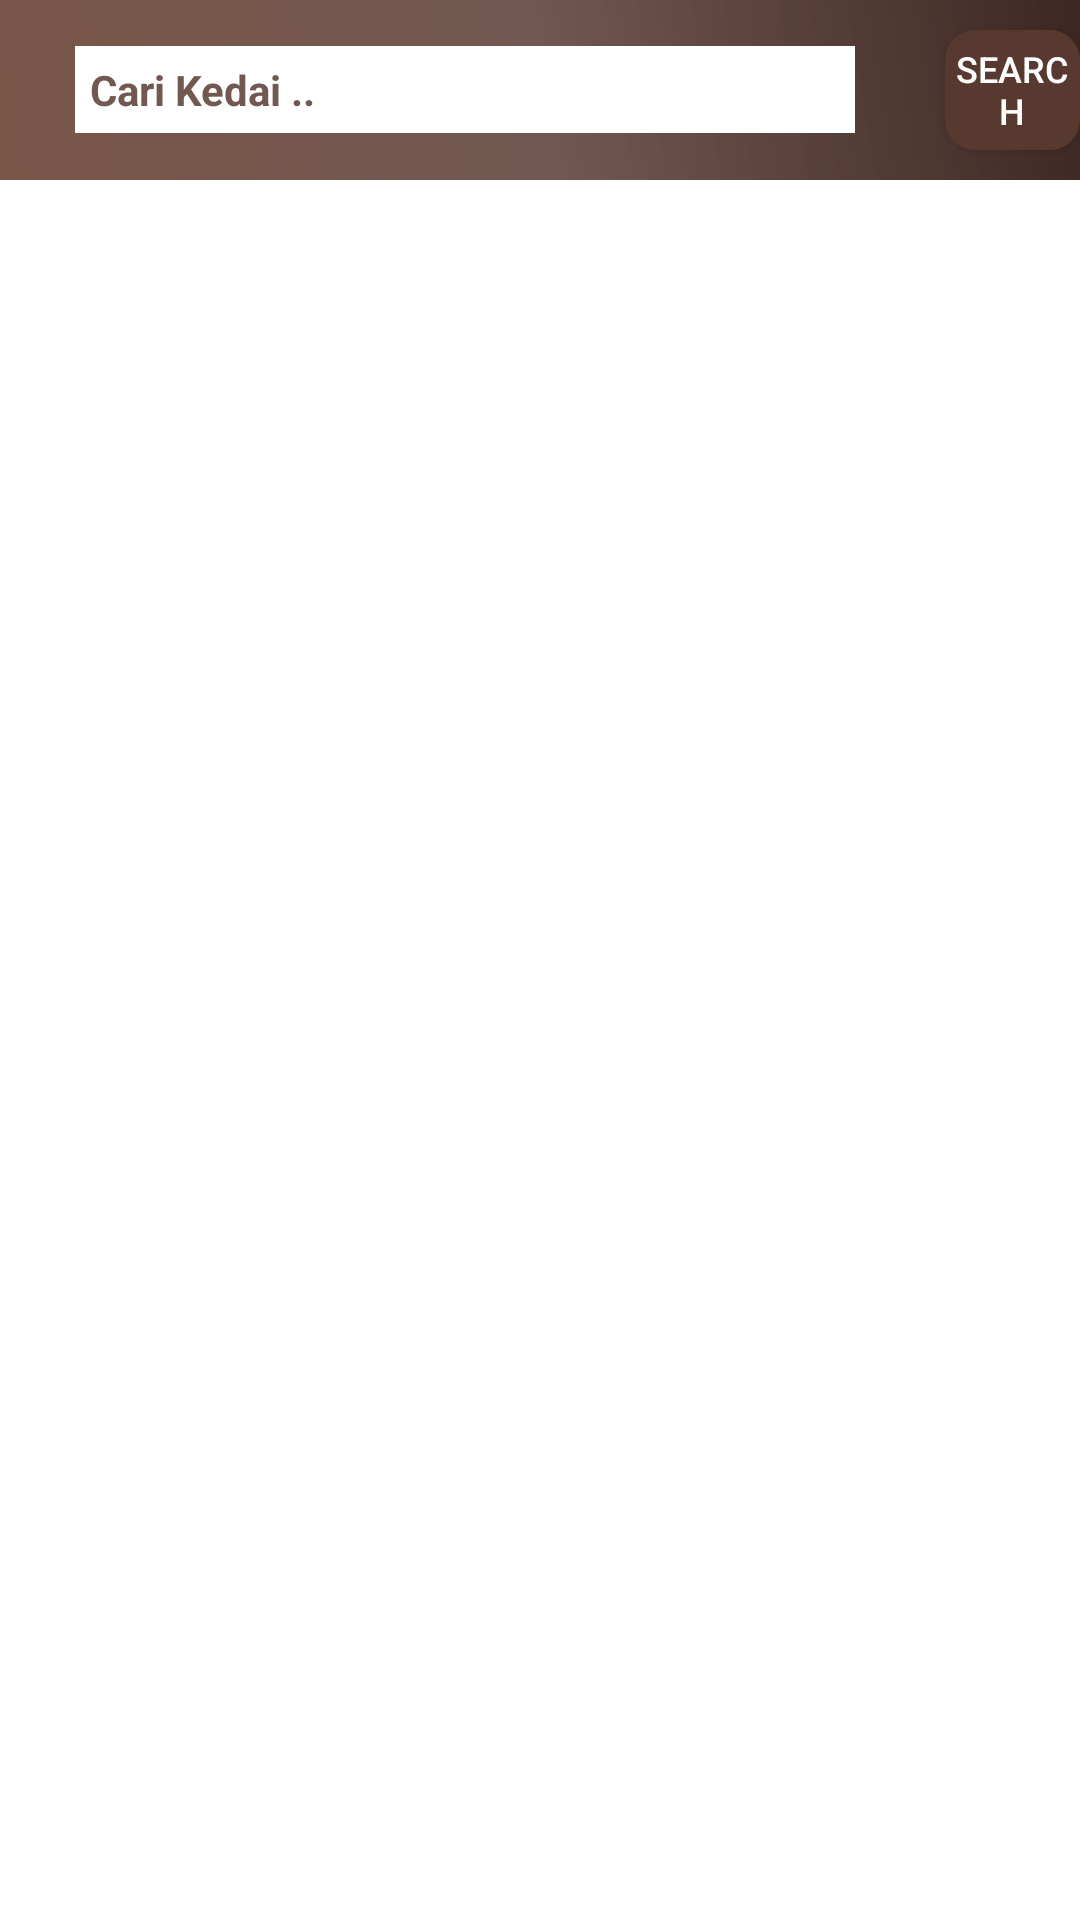

This screen was rendered from an Android layout file. Write that file and the resources it references.
<!-- AndroidManifest.xml: application theme Theme.KedaiKopi -->
<!-- res/layout/activity_search_kedai.xml -->
<?xml version="1.0" encoding="utf-8"?>
<RelativeLayout xmlns:android="http://schemas.android.com/apk/res/android"
    xmlns:app="http://schemas.android.com/apk/res-auto"
    xmlns:tools="http://schemas.android.com/tools"
    android:layout_width="match_parent"
    android:layout_height="match_parent"
    tools:context=".SearchKedaiActivity"
    android:background="@color/white">
    <RelativeLayout
        android:id="@+id/r5"
        android:layout_width="match_parent"
        android:layout_height="60dp"
        android:background="@drawable/gradient"
        android:layout_alignParentTop="true"
        android:layout_centerHorizontal="true"
        >
        <EditText

            android:id="@+id/search_product_name"
            android:layout_width="260dp"
            android:layout_height="wrap_content"
            android:hint="Cari Kedai .."
            android:textSize="14sp"
            android:textStyle="bold"
            android:background="@android:color/white"
            android:layout_marginStart="25dp"
            android:layout_centerVertical="true"
            android:padding="5dp"
            android:textColorHint="@color/brown2"
            android:textColor="@android:color/black"

            />
        <Button
            android:id="@+id/search_btn"
            android:layout_width="wrap_content"
            android:layout_height="40dp"
            android:text="Search"
            android:textColor="@android:color/white"
            android:textSize="12sp"
            android:layout_centerInParent="true"
            android:layout_marginStart="30dp"
            android:background="@drawable/buttons"
            android:padding="1dp"
            android:layout_toRightOf="@+id/search_product_name"
            />

    </RelativeLayout>

    <androidx.recyclerview.widget.RecyclerView
        android:id="@+id/search_list"
        android:layout_width="match_parent"
        android:layout_height="wrap_content"
        android:layout_margin="10dp"
        android:layout_below="@+id/r5">


    </androidx.recyclerview.widget.RecyclerView>

</RelativeLayout>
<!-- resources referenced by this layout -->
<resources>
  <color name="brown2">#DF5D4037</color>
  <color name="white">#FFFFFFFF</color>
  <!-- drawable buttons (drawable) -->
  <?xml version="1.0" encoding="utf-8"?>
  <shape xmlns:android="http://schemas.android.com/apk/res/android">
      <solid
          android:color="#57392F"
          >
  
      </solid>
      <corners
          android:radius="10dp"
          >
  
      </corners>
  </shape>
  <!-- drawable gradient (drawable) -->
  <?xml version="1.0" encoding="utf-8"?>
  <layer-list xmlns:android="http://schemas.android.com/apk/res/android">
  
      <item>
          <shape>
              <gradient
                  android:angle="225"
                  android:startColor="@color/brown1"
                  android:centerColor="@color/brown2"
                  android:endColor="@color/brown3"/>
          </shape>
      </item>
  
  </layer-list>
  <style name="Theme.KedaiKopi" parent="Theme.AppCompat.NoActionBar">
          
          <item name="colorAccent">@color/colorAccent</item>
          <item name="colorPrimary">@color/brown</item>
          <item name="colorPrimaryDark">@color/brown1</item>
          
          <item name="colorSecondary">@color/colorSecondary</item>
          <item name="colorSecondaryVariant">@color/colorSecondaryVariant</item>
          <item name="colorOnSecondary">@color/colorOnSecondary</item>
  
          
          <item name="android:statusBarColor" tools:targetApi="l">?attr/colorPrimaryVariant</item>
          
      </style>
  <color name="brown1">#3E2723</color>
  <color name="brown3">#795548</color>
  <color name="colorAccent">#000000</color>
  <color name="brown">#5D4037</color>
  <color name="colorSecondary">#FF03DAC5</color>
  <color name="colorSecondaryVariant">#FF018786</color>
  <color name="colorOnSecondary">#FF000000</color>
</resources>
